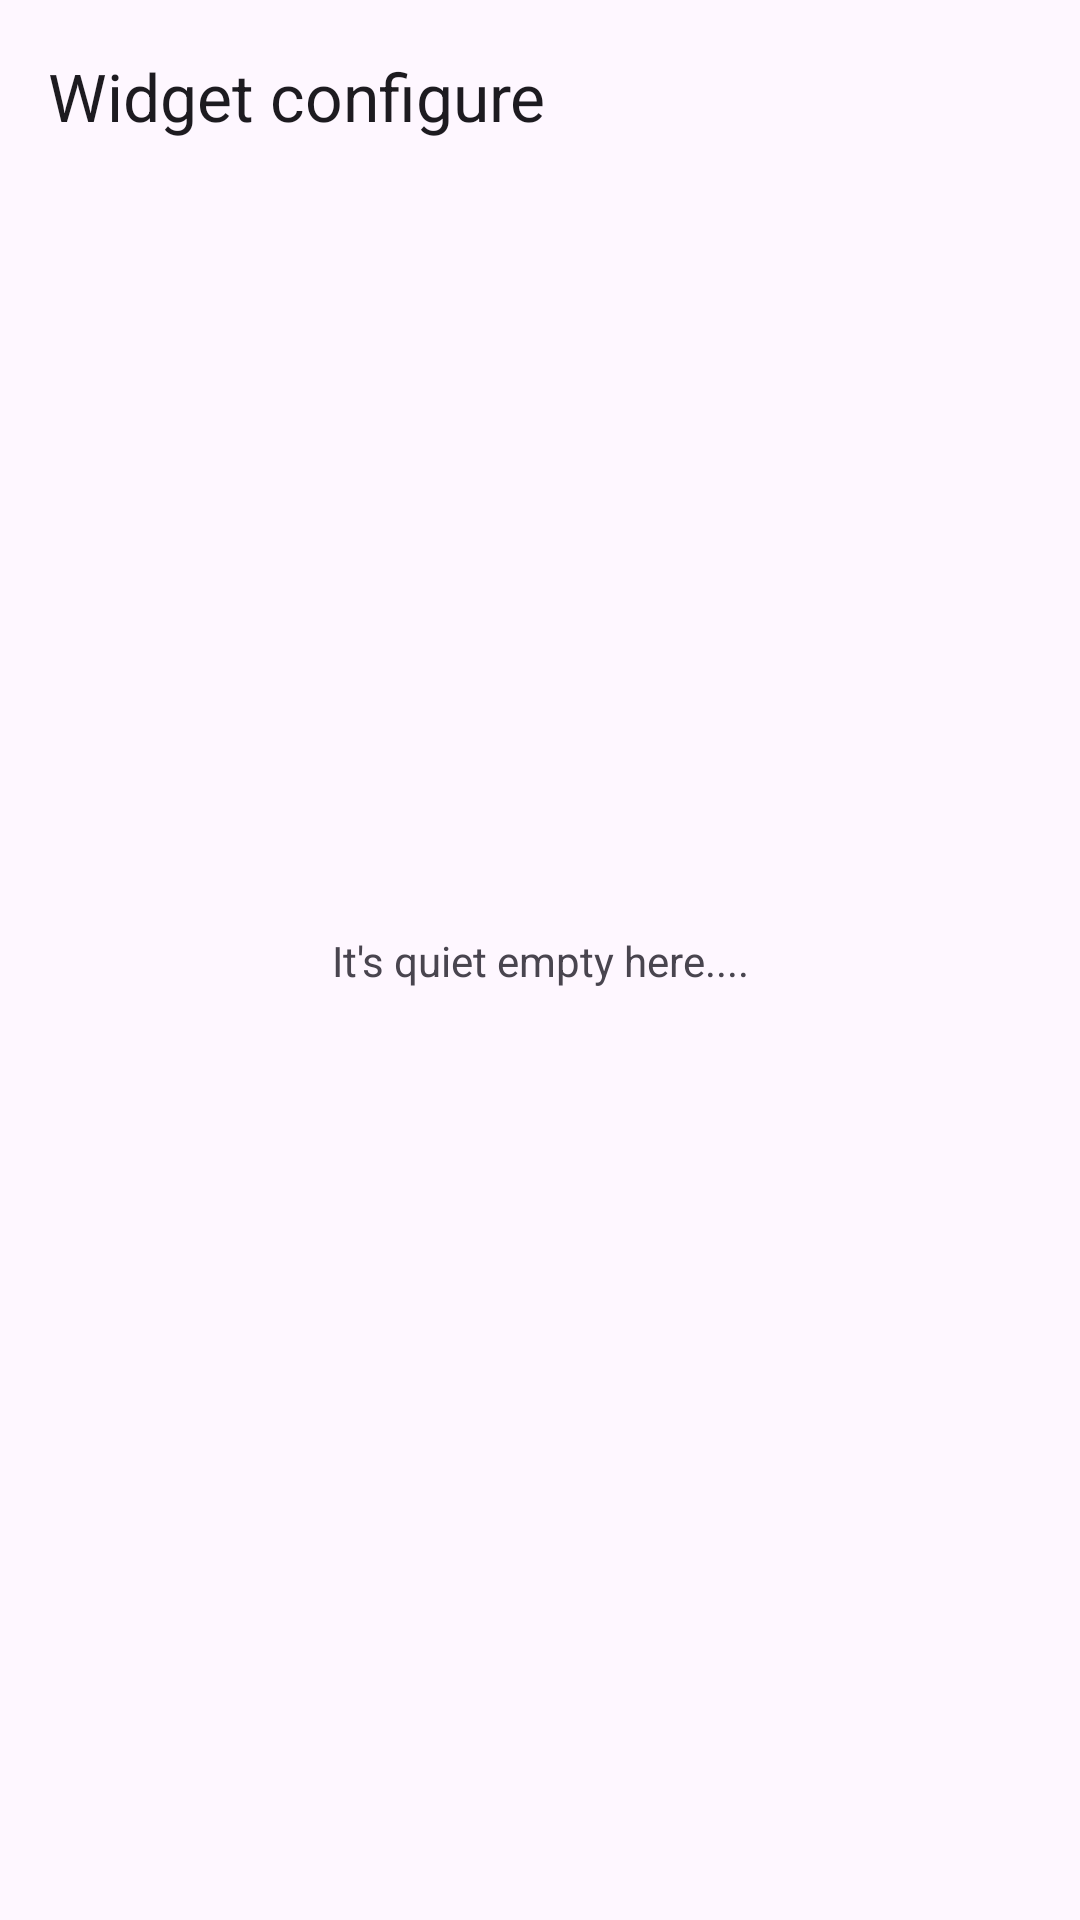

Write the Android layout XML for this screen, with the resource values it uses.
<!-- AndroidManifest.xml: application theme AppTheme.md3.Light -->
<!-- res/layout/activity_sentence_widget_configuration.xml -->
<?xml version="1.0" encoding="utf-8"?>
<androidx.coordinatorlayout.widget.CoordinatorLayout xmlns:android="http://schemas.android.com/apk/res/android"
    xmlns:tools="http://schemas.android.com/tools"
    android:layout_width="match_parent"
    android:layout_height="match_parent"
    xmlns:app="http://schemas.android.com/apk/res-auto"
    tools:context=".widget.SentenceWidgetConfiguration">

    <com.google.android.material.appbar.AppBarLayout
        android:layout_width="match_parent"
        android:layout_height="wrap_content">

        <com.google.android.material.appbar.MaterialToolbar
            android:id="@+id/mainToolbar"
            android:layout_width="match_parent"
            android:layout_height="?attr/actionBarSize"
            app:title="@string/widget_configure">
        </com.google.android.material.appbar.MaterialToolbar>

    </com.google.android.material.appbar.AppBarLayout>

    <androidx.recyclerview.widget.RecyclerView
        android:id="@+id/RecyclerView"
        android:layout_width="match_parent"
        android:layout_height="649dp"
        android:layout_marginTop="64dp"
        android:padding="2dp"
        android:scrollbars="vertical" />

    <androidx.constraintlayout.widget.ConstraintLayout
        android:layout_width="match_parent"
        android:layout_height="match_parent">

        <TextView
            android:id="@+id/configure_emptyView"
            android:layout_width="wrap_content"
            android:layout_height="wrap_content"
            android:text="@string/configure_empty"
            app:layout_constraintBottom_toBottomOf="parent"
            app:layout_constraintEnd_toEndOf="parent"
            app:layout_constraintStart_toStartOf="parent"
            app:layout_constraintTop_toTopOf="parent" />

    </androidx.constraintlayout.widget.ConstraintLayout>

</androidx.coordinatorlayout.widget.CoordinatorLayout>
<!-- resources referenced by this layout -->
<resources>
  <string name="configure_empty">It\'s quiet empty here....</string>
  <string name="widget_configure">Widget configure</string>
  <style name="AppTheme.md3.Light" parent="Theme.Material3.Light.NoActionBar">
          <item name="colorPrimary">@color/white</item>
          <item name="colorPrimaryContainer">@color/white</item>
          <item name="android:statusBarColor">?attr/colorSurfaceVariant</item>
          <item name="android:navigationBarColor">?attr/colorSurface</item>
      </style>
  <color name="white">#FFFFFF</color>
</resources>
